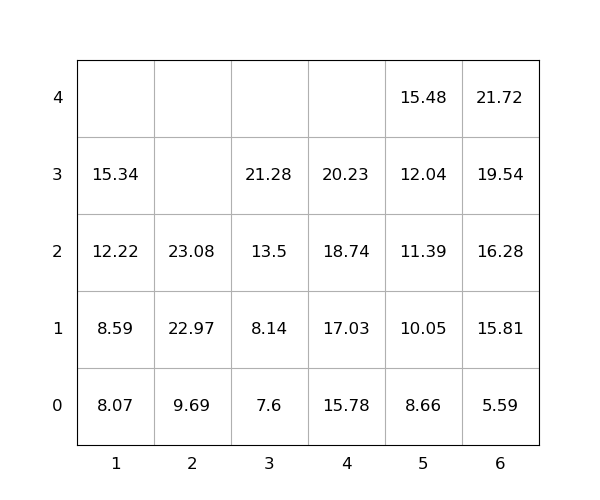

Source data for this figure (header and first rows):
idx, loc_x, loc_y, loc_z, weight, seq, emerg, reloc, size(ft)
1, 4, 0, 0, 15.78, 1, 0, 0, 20
2, 3, 0, 3, 21.28, 2, 0, 0, 20
3, 6, 0, 3, 19.54, 3, 0, 0, 20
4, 6, 0, 0, 5.59, 4, 0, 0, 20
5, 6, 0, 1, 15.81, 5, 0, 0, 20
6, 1, 0, 2, 12.22, 6, 0, 0, 20
7, 5, 0, 3, 12.04, 7, 0, 0, 20
8, 1, 0, 3, 15.34, 8, 0, 0, 20
9, 5, 0, 0, 8.66, 9, 0, 0, 20
10, 3, 0, 1, 8.14, 10, 0, 0, 20
11, 2, 0, 2, 23.08, 11, 0, 0, 20
12, 2, 0, 0, 9.69, 12, 0, 0, 20
13, 4, 0, 2, 18.74, 13, 0, 0, 20
14, 4, 0, 1, 17.03, 14, 0, 0, 20
15, 3, 0, 2, 13.5, 15, 0, 0, 20
16, 6, 0, 4, 21.72, 16, 0, 0, 20
17, 5, 0, 2, 11.39, 17, 0, 0, 20
18, 5, 0, 4, 15.48, 18, 0, 0, 20
19, 1, 0, 0, 8.07, 19, 0, 0, 20
20, 5, 0, 1, 10.05, 20, 0, 0, 20
21, 3, 0, 0, 7.6, 21, 0, 0, 20
22, 2, 0, 1, 22.97, 22, 0, 0, 20
23, 6, 0, 2, 16.28, 23, 0, 0, 20
24, 4, 0, 3, 20.23, 24, 0, 0, 20
25, 1, 0, 1, 8.59, 25, 0, 0, 20
